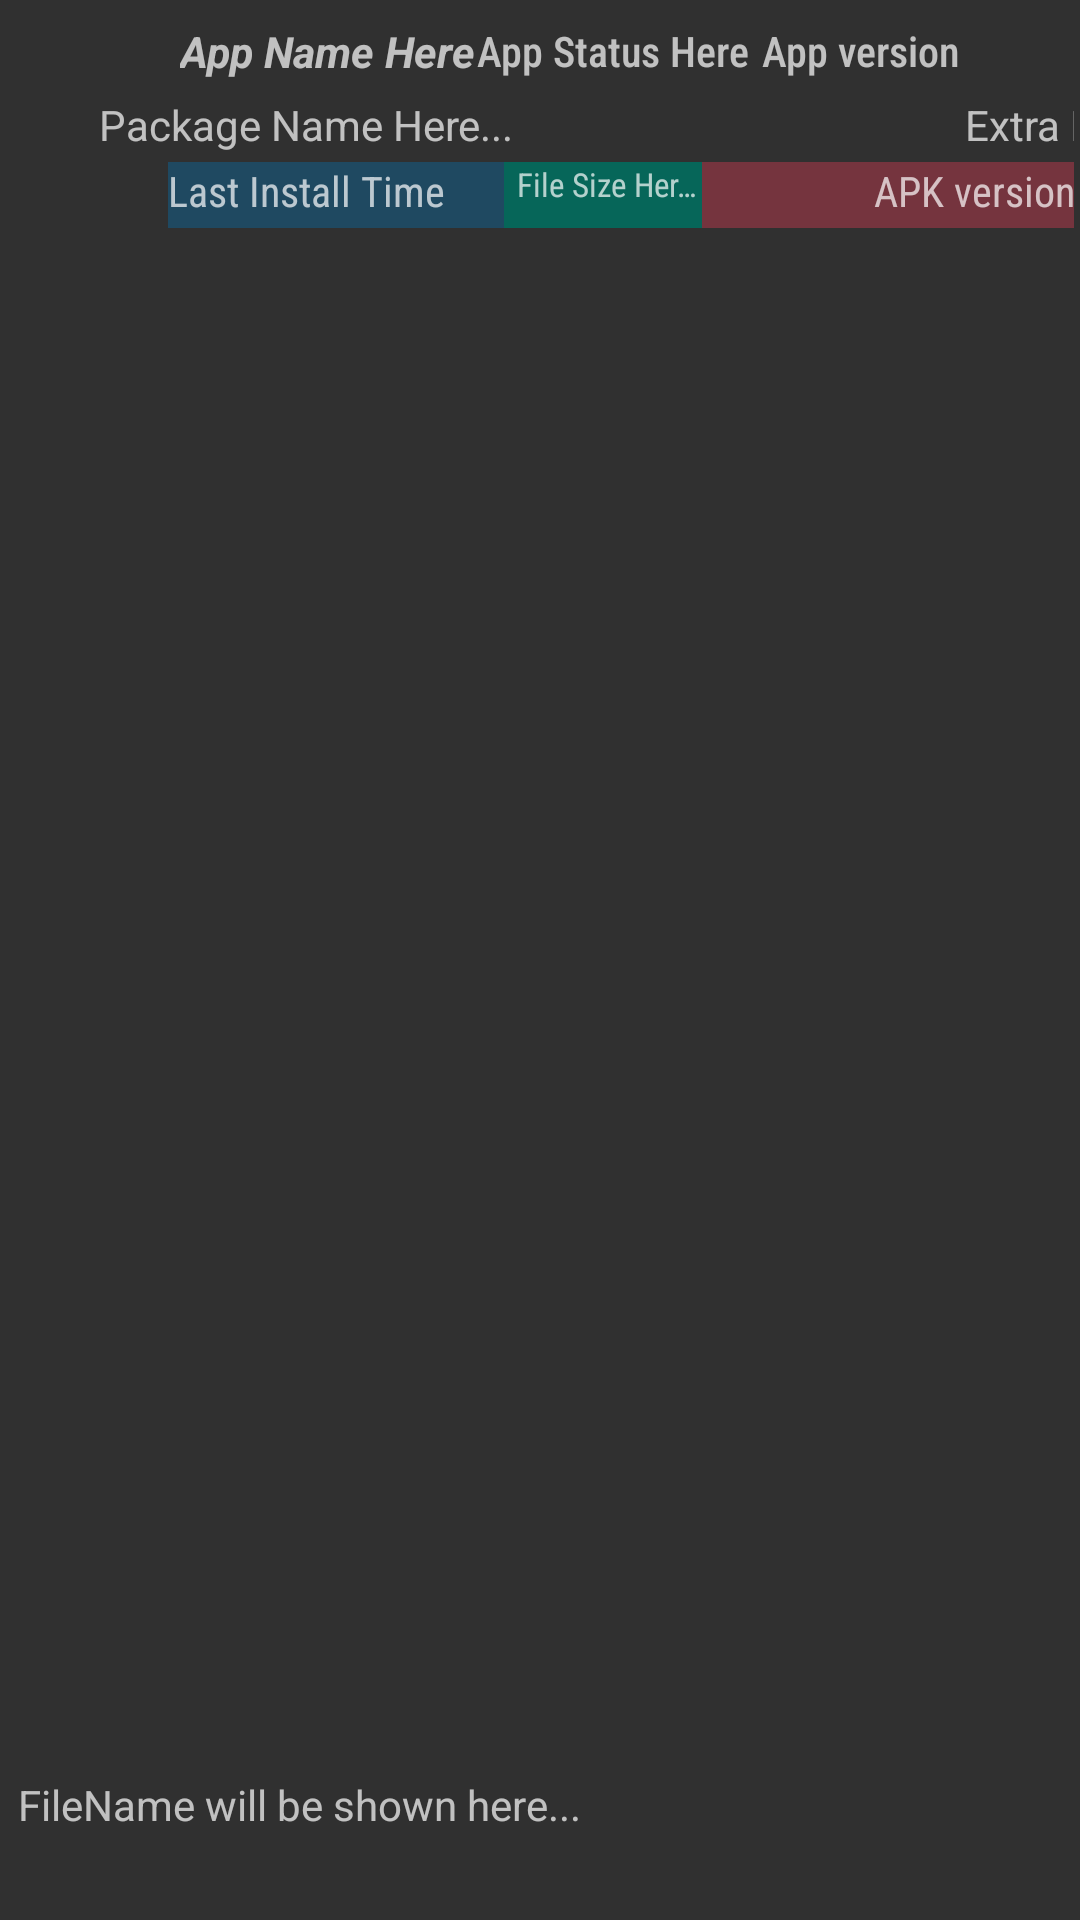

Here is an Android app screen rendered from its layout file. Give the layout XML and the strings, colors and styles it references.
<!-- AndroidManifest.xml: application theme AppTheme -->
<!-- res/layout/apk_listitem_layout.xml -->
<?xml version="1.0" encoding="utf-8"?>
<androidx.constraintlayout.widget.ConstraintLayout
    xmlns:android="http://schemas.android.com/apk/res/android"
    xmlns:app="http://schemas.android.com/apk/res-auto"
    android:layout_width="match_parent"
    android:layout_height="wrap_content"
    android:layout_margin="2dp"
    android:padding="2dp">

    <TextView
        android:id="@+id/text_apk_name"
        android:layout_width="363dp"
        android:layout_height="46dp"
        android:layout_alignParentStart="true"
        android:autoSizeMaxTextSize="14dp"
        android:autoSizeMinTextSize="12dp"
        android:autoSizeTextType="uniform"
        android:ellipsize="end"
        android:lines="3"
        android:maxLines="3"
        android:minLines="2"
        android:paddingStart="4dp"
        android:text="FileName will be shown here..."
        android:textAlignment="gravity"
        android:textSize="12sp"
        android:tooltipText="File Path"
        app:layout_constraintBottom_toBottomOf="parent"
        app:layout_constraintStart_toStartOf="parent"
        app:layout_constraintTop_toBottomOf="@+id/text_apk_size"
        app:layout_constraintVertical_bias="1.0" />

    <TextView
        android:id="@+id/text_apk_size"
        android:layout_width="0dp"
        android:layout_height="22dp"
        android:autoSizeMaxTextSize="14dp"
        android:autoSizeMinTextSize="11dp"
        android:autoSizeTextType="uniform"
        android:background="#066659"
        android:ellipsize="end"
        android:fontFamily="sans-serif-condensed"
        android:maxLines="1"
        android:paddingStart="2dp"
        android:text="File Size Here.."
        android:textAlignment="center"
        android:textSize="14sp"
        android:tooltipText="File Size"
        app:layout_constraintEnd_toStartOf="@+id/text_apk_version"
        app:layout_constraintHorizontal_bias="0.019"
        app:layout_constraintStart_toEndOf="@+id/text_time"
        app:layout_constraintTop_toBottomOf="@+id/text_pkg_name" />

    <CheckBox
        android:id="@+id/apk_select_box"
        android:layout_width="36dp"
        android:layout_height="39dp"
        android:layout_alignParentEnd="true"
        android:layout_marginStart="2dp"
        android:layout_marginTop="8dp"
        android:tooltipText="Click To Select"
        app:layout_constraintEnd_toEndOf="parent"
        app:layout_constraintHorizontal_bias="0.666"
        app:layout_constraintStart_toEndOf="@+id/text_apk_name"
        app:layout_constraintTop_toBottomOf="@+id/text_apk_version" />

    <TextView
        android:id="@+id/text_app_name"
        android:layout_width="0dp"
        android:layout_height="30dp"
        android:layout_marginStart="4dp"
        android:autoSizeMaxTextSize="18sp"
        android:autoSizeMinTextSize="12sp"
        android:autoSizeTextType="uniform"
        android:gravity="center_vertical"
        android:lines="2"
        android:maxLines="2"
        android:minLines="1"
        android:paddingLeft="4sp"
        android:text="App Name Here"
        android:textSize="14sp"
        android:textStyle="bold|italic"
        app:layout_constraintEnd_toStartOf="@+id/text_app_status"
        app:layout_constraintStart_toEndOf="@+id/app_icon"
        app:layout_constraintTop_toTopOf="parent" />

    <TextView
        android:id="@+id/text_app_version"
        android:layout_width="104dp"
        android:layout_height="30dp"
        android:autoSizeMaxTextSize="14dp"
        android:autoSizeMinTextSize="12dp"
        android:autoSizeTextType="uniform"
        android:fontFamily="sans-serif-condensed-medium"
        android:gravity="center_vertical"
        android:lines="2"
        android:maxLines="2"
        android:minLines="1"
        android:text="App version"
        android:textSize="14dp"
        app:layout_constraintEnd_toEndOf="parent"
        app:layout_constraintStart_toEndOf="@+id/text_app_status"
        app:layout_constraintTop_toTopOf="parent" />

    <TextView
        android:id="@+id/text_apk_version"
        android:layout_width="124dp"
        android:layout_height="22dp"
        android:autoSizeMaxTextSize="14dp"
        android:autoSizeMinTextSize="11dp"
        android:autoSizeTextType="uniform"
        android:background="#75343E"
        android:fontFamily="sans-serif-condensed"
        android:text="APK version"
        android:textAlignment="textEnd"
        android:textSize="14dp"
        android:tooltipText="APK Version"
        app:layout_constraintEnd_toEndOf="parent"
        app:layout_constraintStart_toEndOf="@+id/text_apk_size"
        app:layout_constraintTop_toBottomOf="@+id/text_extra2" />

    <ImageView
        android:id="@+id/app_icon"
        android:layout_width="48dp"
        android:layout_height="47dp"
        android:layout_marginStart="2dp"
        android:layout_marginTop="8dp"
        android:src="@drawable/ic_android"
        android:tooltipText="Icon"
        app:layout_constraintStart_toStartOf="parent"
        app:layout_constraintTop_toTopOf="parent" />

    <TextView
        android:id="@+id/text_pkg_name"
        android:layout_width="231dp"
        android:layout_height="22dp"
        android:layout_marginStart="4dp"
        android:text="Package Name Here..."
        android:textSize="14dp"
        android:tooltipText="Package Name"
        app:layout_constraintEnd_toStartOf="@+id/text_extra2"
        app:layout_constraintStart_toEndOf="@+id/app_icon"
        app:layout_constraintTop_toBottomOf="@+id/text_app_name" />

    <TextView
        android:id="@+id/text_app_status"
        android:layout_width="95dp"
        android:layout_height="30dp"
        android:autoSizeMaxTextSize="14dp"
        android:autoSizeMinTextSize="12dp"
        android:autoSizeTextType="uniform"
        android:fontFamily="sans-serif-condensed-medium"
        android:gravity="center_vertical"
        android:lines="2"
        android:maxLines="2"
        android:minLines="1"
        android:text="App Status Here"
        android:textSize="14sp"
        android:textStyle="normal"
        app:layout_constraintEnd_toStartOf="@+id/text_app_version"
        app:layout_constraintHorizontal_bias="0.0"
        app:layout_constraintStart_toEndOf="@+id/text_app_name"
        app:layout_constraintTop_toTopOf="parent" />

    <TextView
        android:id="@+id/text_time"
        android:layout_width="112dp"
        android:layout_height="22dp"
        android:layout_marginStart="4dp"
        android:autoSizeMaxTextSize="14dp"
        android:autoSizeMinTextSize="11dp"
        android:autoSizeTextType="uniform"
        android:background="#1F4961"
        android:fontFamily="sans-serif-condensed"
        android:lines="1"
        android:maxLines="2"
        android:minLines="1"
        android:text="Last Install Time"
        app:layout_constraintStart_toEndOf="@+id/app_icon"
        app:layout_constraintTop_toBottomOf="@+id/text_pkg_name" />

    <TextView
        android:id="@+id/text_extra2"
        android:layout_width="117dp"
        android:layout_height="22dp"
        android:autoSizeMaxTextSize="14sp"
        android:autoSizeMinTextSize="11sp"
        android:autoSizeTextType="uniform"
        android:text="Extra Info"
        android:textAlignment="viewEnd"
        app:layout_constraintEnd_toEndOf="parent"
        app:layout_constraintStart_toEndOf="@+id/text_pkg_name"
        app:layout_constraintTop_toBottomOf="@+id/text_app_version" />

</androidx.constraintlayout.widget.ConstraintLayout>
<!-- resources referenced by this layout -->
<resources>
  <style name="AppTheme" parent="Theme.AppCompat.NoActionBar">
          
          <item name="colorPrimary">@color/colorPrimary</item>
          <item name="colorPrimaryDark">@color/colorPrimaryDark</item>
          <item name="colorAccent">@color/colorAccent</item>
          
      </style>
  <color name="colorPrimary">#00897B</color>
  <color name="colorPrimaryDark">#027467</color>
  <color name="colorAccent">#D81B60</color>
</resources>
